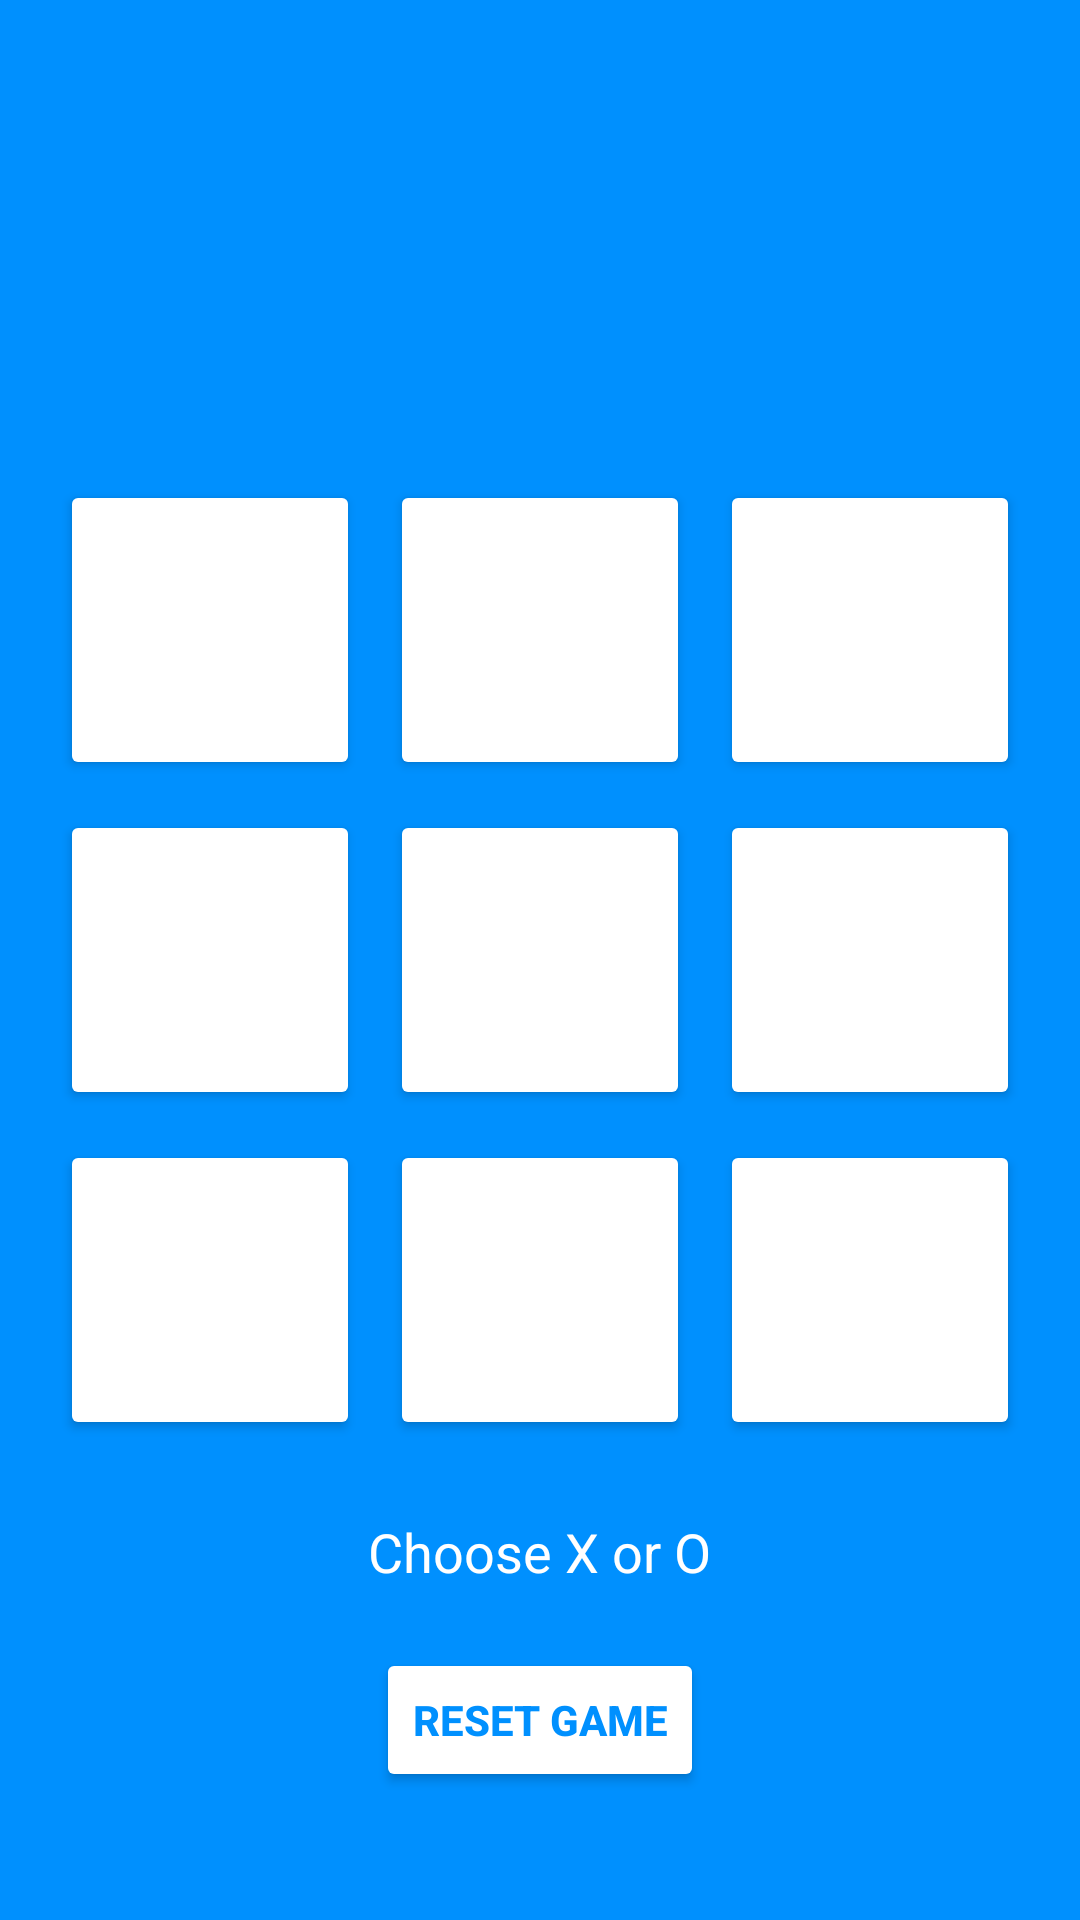

The Android layout XML behind this screen, and the referenced resources:
<!-- AndroidManifest.xml: application theme Theme.OXOFrenzy -->
<!-- res/layout/activity_main.xml -->
<?xml version="1.0" encoding="utf-8"?>
<RelativeLayout xmlns:android="http://schemas.android.com/apk/res/android"
    xmlns:tools="http://schemas.android.com/tools"
    android:layout_width="match_parent"
    android:layout_height="match_parent"
    tools:context=".MainActivity"
    android:background="@color/blue">

    <TextView
        android:id="@+id/statusTextView"
        android:layout_width="wrap_content"
        android:layout_height="wrap_content"
        android:layout_below="@id/gridLayout"
        android:layout_centerHorizontal="true"
        android:layout_marginTop="20dp"
        android:text="Choose X or O"
        android:textColor="@color/white"
        android:textSize="18sp" />

    <GridLayout
        android:id="@+id/gridLayout"
        android:layout_width="wrap_content"
        android:layout_height="wrap_content"
        android:layout_centerInParent="true"
        android:columnCount="3"
        android:rowCount="3">

        <Button
            android:id="@+id/button1"
            android:layout_width="100dp"
            android:layout_height="100dp"
            android:layout_margin="5dp"
            android:textSize="24sp"
            android:backgroundTint="@color/white"/>

        <Button
            android:id="@+id/button2"
            android:layout_width="100dp"
            android:layout_height="100dp"
            android:layout_margin="5dp"
            android:textSize="24sp"
            android:backgroundTint="@color/white"/>

        <Button
            android:id="@+id/button3"
            android:layout_width="100dp"
            android:layout_height="100dp"
            android:layout_margin="5dp"
            android:textSize="24sp"
            android:backgroundTint="@color/white"/>

        <Button
            android:id="@+id/button4"
            android:layout_width="100dp"
            android:layout_height="100dp"
            android:layout_margin="5dp"
            android:textSize="24sp"
            android:backgroundTint="@color/white"/>

        <Button
            android:id="@+id/button5"
            android:layout_width="100dp"
            android:layout_height="100dp"
            android:layout_margin="5dp"
            android:textSize="24sp"
            android:backgroundTint="@color/white"/>

        <Button
            android:id="@+id/button6"
            android:layout_width="100dp"
            android:layout_height="100dp"
            android:layout_margin="5dp"
            android:textSize="24sp"
            android:backgroundTint="@color/white"/>

        <Button
            android:id="@+id/button7"
            android:layout_width="100dp"
            android:layout_height="100dp"
            android:layout_margin="5dp"
            android:textSize="24sp"
            android:backgroundTint="@color/white"/>

        <Button
            android:id="@+id/button8"
            android:layout_width="100dp"
            android:layout_height="100dp"
            android:layout_margin="5dp"
            android:textSize="24sp"
            android:backgroundTint="@color/white"/>

        <Button
            android:id="@+id/button9"
            android:layout_width="100dp"
            android:layout_height="100dp"
            android:layout_margin="5dp"
            android:textSize="24sp"
            android:backgroundTint="@color/white"/>
    </GridLayout>

    <Button
        android:id="@+id/resetButton"
        android:layout_width="wrap_content"
        android:layout_height="wrap_content"
        android:layout_below="@id/statusTextView"
        android:layout_centerHorizontal="true"
        android:layout_marginTop="20dp"
        android:backgroundTint="@color/white"
        android:textColor="@color/blue"
        android:textStyle="bold"
        android:text="Reset Game" />

</RelativeLayout>
<!-- resources referenced by this layout -->
<resources>
  <color name="blue">#0090fe</color>
  <color name="white">#FFFFFFFF</color>
  <style name="Theme.OXOFrenzy" parent="Base.Theme.OXOFrenzy" />
  <style name="Base.Theme.OXOFrenzy" parent="Theme.Material3.DayNight.NoActionBar">
          
          
      </style>
</resources>
